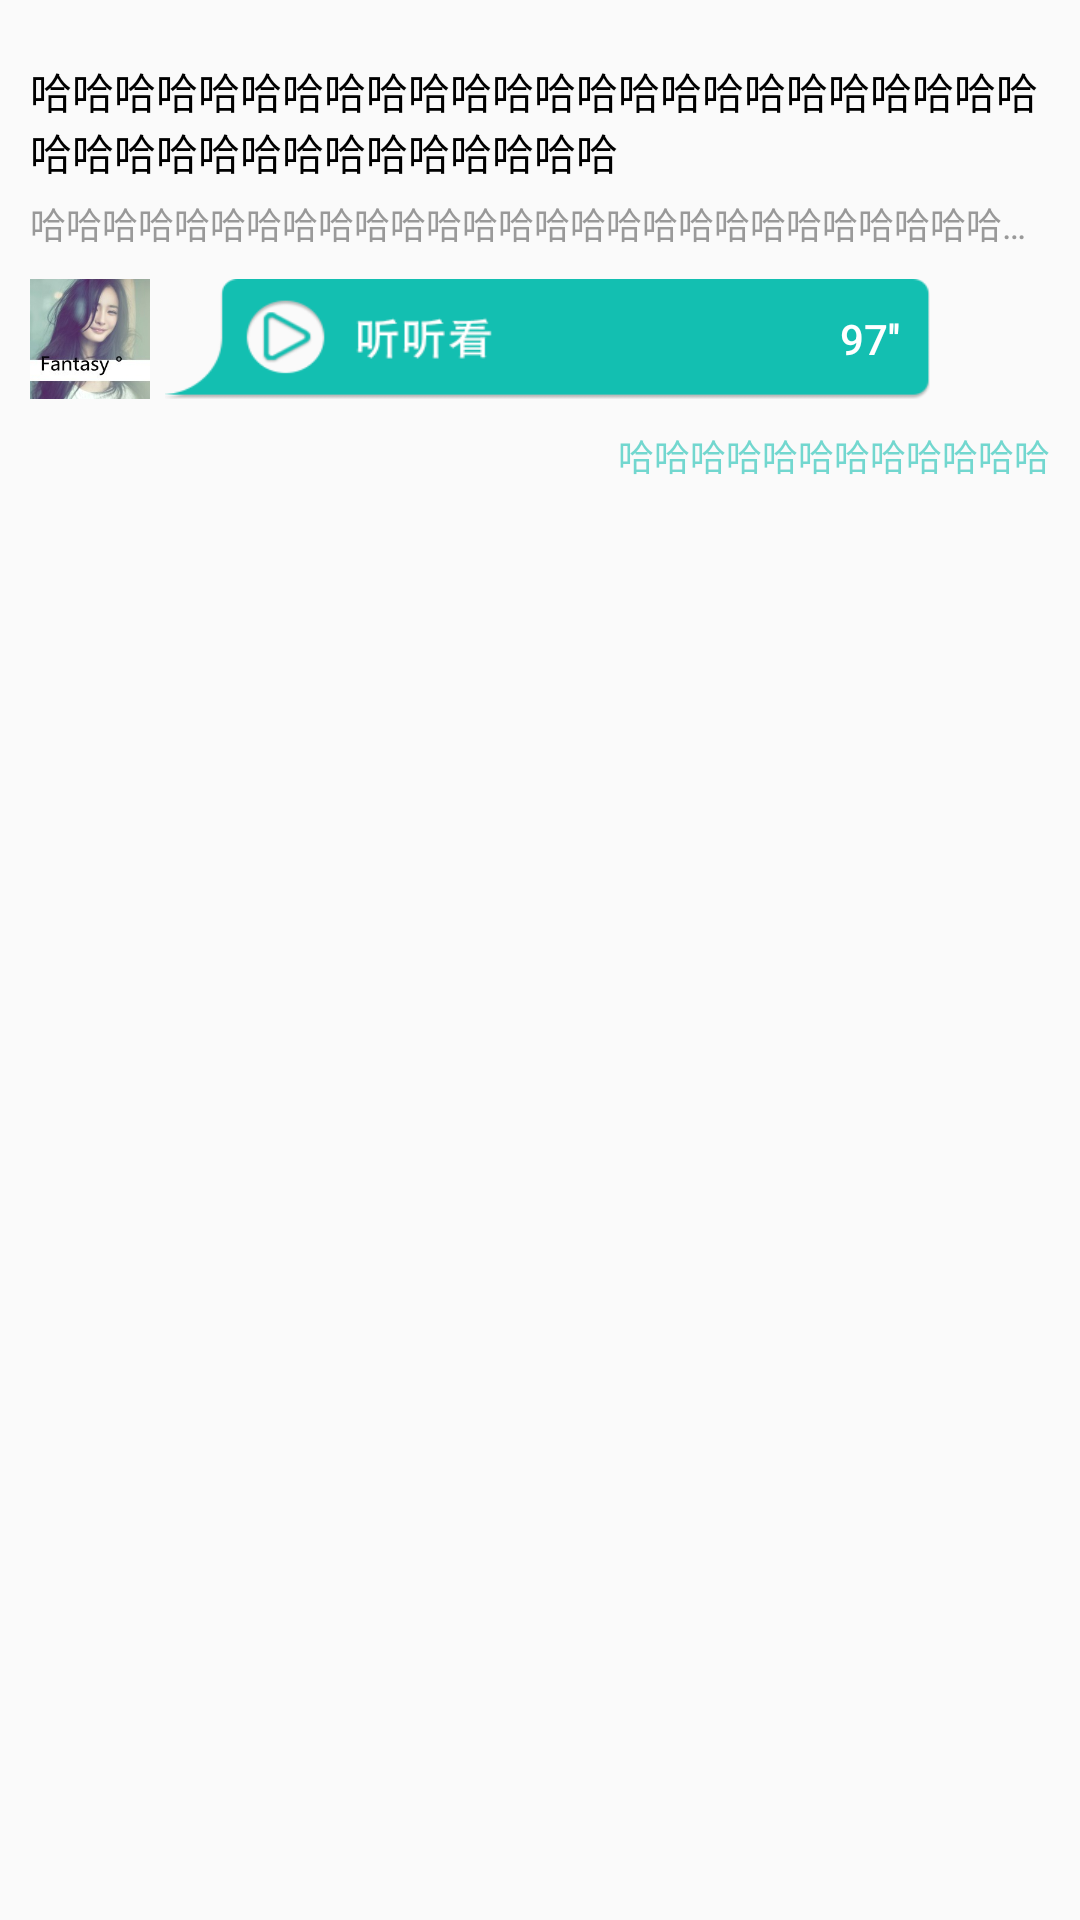

This screen was rendered from an Android layout file. Write that file and the resources it references.
<!-- AndroidManifest.xml: application theme AppTheme.NoActionBar -->
<!-- res/layout/qr_list_item.xml -->
<?xml version="1.0" encoding="utf-8"?>
<LinearLayout xmlns:android="http://schemas.android.com/apk/res/android"
    xmlns:app="http://schemas.android.com/apk/res-auto"
    xmlns:card_view="http://schemas.android.com/tools"
    android:orientation="vertical"
    android:layout_width="match_parent"
    android:layout_height="wrap_content"
    android:paddingTop="20dp"
    android:paddingBottom="10dp"
    android:paddingLeft="10dp"
    android:paddingRight="10dp"
    android:descendantFocusability="blocksDescendants">

    <TextView
        android:text="哈哈哈哈哈哈哈哈哈哈哈哈哈哈哈哈哈哈哈哈哈哈哈哈哈哈哈哈哈哈哈哈哈哈哈哈哈哈"
        android:layout_width="wrap_content"
        android:layout_height="wrap_content"
        android:id="@+id/description"
        android:textColor="#000000"
        android:textSize="@dimen/base_medium_font"
        android:layout_marginBottom="@dimen/base_small_margin"
        android:layout_gravity="center_vertical" />

    <TextView
        android:text="哈哈哈哈哈哈哈哈哈哈哈哈哈哈哈哈哈哈哈哈哈哈哈哈哈哈哈哈哈哈哈哈哈哈哈哈哈哈"
        android:ellipsize="end"
        android:lines="1"
        android:layout_width="wrap_content"
        android:layout_height="wrap_content"
        android:id="@+id/answerer_description"
        android:textColor="#999999"
        android:layout_gravity="center_vertical" />

    <LinearLayout
        android:orientation="horizontal"
        android:layout_marginTop="10dp"
        android:layout_marginBottom="10dp"
        android:layout_width="match_parent"
        android:layout_height="wrap_content">

        <ImageView
            android:id="@+id/answerer_avatarUrl"
            android:src="@drawable/avatar"
            android:layout_width="40dp"
            android:layout_height="40dp" />

        <Button
            android:id="@+id/listen"
            android:text="97''"
            android:background="@drawable/listen_view"
            android:layout_marginRight="40dp"
            android:layout_marginLeft="5dp"
            android:gravity="right|center"
            android:paddingRight="10dp"
            android:layout_width="match_parent"
            android:textColor="@color/white_color"
            android:textSize="@dimen/base_medium_font"
            android:layout_height="match_parent" />
    </LinearLayout>

    <TextView
        android:text="哈哈哈哈哈哈哈哈哈哈哈哈"
        android:gravity="end"
        android:layout_width="match_parent"
        android:layout_height="wrap_content"
        android:id="@+id/review"
        android:textColor="@color/light_main_color"
        android:paddingLeft="20dp"
        android:layout_gravity="center_vertical" />

</LinearLayout>
<!-- resources referenced by this layout -->
<resources>
  <color name="light_main_color">#9613bfb1</color>
  <color name="white_color">#ffffff</color>
  <dimen name="base_medium_font">14sp</dimen>
  <dimen name="base_small_margin">5dp</dimen>
  <!-- drawable avatar: jpg bitmap (drawable, 10374 bytes) -->
  <!-- drawable listen_view: png bitmap (drawable, 23400 bytes) -->
  <style name="AppTheme.NoActionBar">
          <item name="windowActionBar">false</item>
          <item name="windowNoTitle">true</item>
      </style>
</resources>
